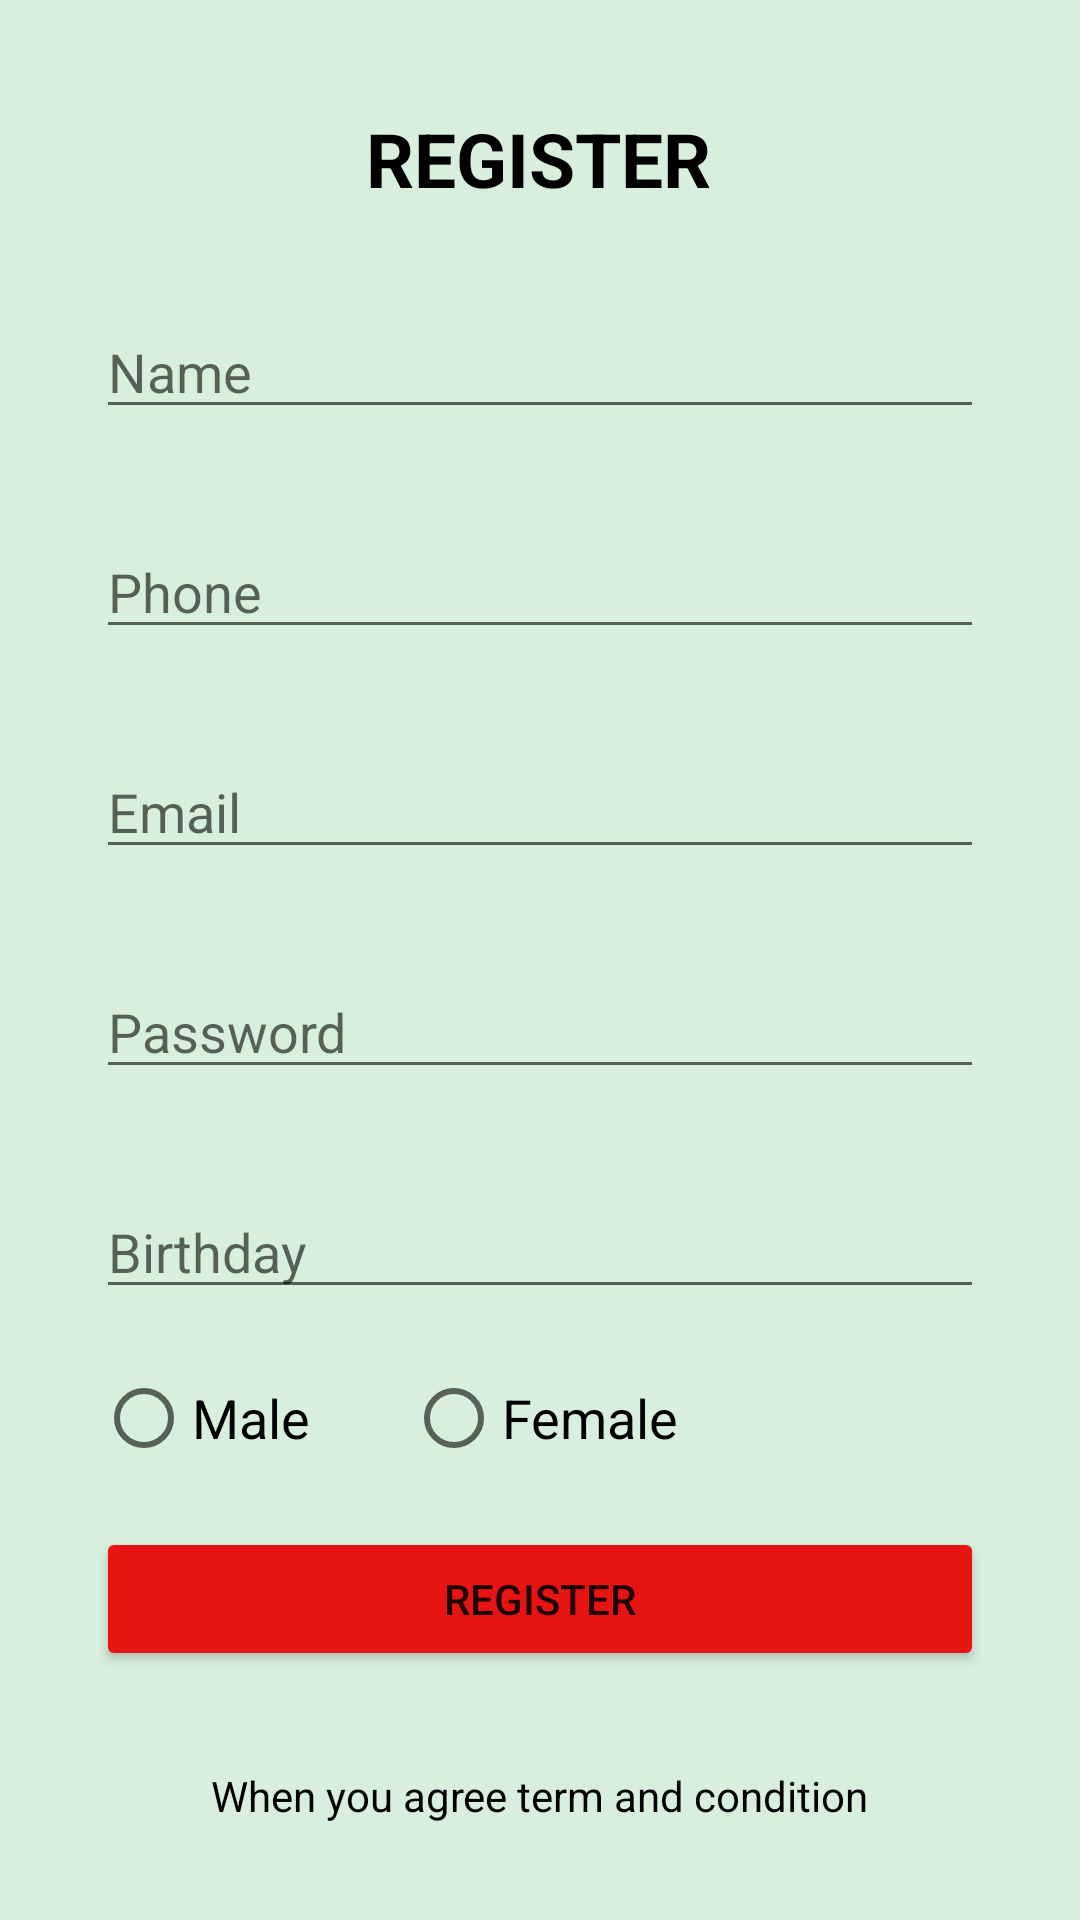

Here is an Android app screen rendered from its layout file. Give the layout XML and the strings, colors and styles it references.
<!-- AndroidManifest.xml: application theme Theme.Tuan1_Android -->
<!-- res/layout/activity_bai5.xml -->
<?xml version="1.0" encoding="utf-8"?>
<androidx.constraintlayout.widget.ConstraintLayout xmlns:android="http://schemas.android.com/apk/res/android"
    xmlns:app="http://schemas.android.com/apk/res-auto"
    xmlns:tools="http://schemas.android.com/tools"
    android:layout_width="match_parent"
    android:layout_height="match_parent"
    android:background="#D8EFDE"
    tools:context=".Bai5">

    <TextView
        android:id="@+id/textView12"
        android:layout_width="wrap_content"
        android:layout_height="wrap_content"
        android:layout_marginTop="36dp"
        android:text="REGISTER"
        android:textColor="#000000"
        android:textSize="25dp"
        android:textStyle="bold"
        app:layout_constraintEnd_toEndOf="parent"
        app:layout_constraintHorizontal_bias="0.498"
        app:layout_constraintStart_toStartOf="parent"
        app:layout_constraintTop_toTopOf="parent" />

    <EditText
        android:id="@+id/editTextTextPersonName5"
        android:layout_width="match_parent"
        android:layout_height="wrap_content"
        android:layout_marginStart="32dp"
        android:layout_marginTop="32dp"
        android:layout_marginEnd="32dp"
        android:ems="10"
        android:hint="Name"
        android:inputType="textPersonName"
        app:layout_constraintEnd_toEndOf="parent"
        app:layout_constraintStart_toStartOf="parent"
        app:layout_constraintTop_toBottomOf="@+id/textView12" />

    <EditText
        android:id="@+id/editTextTextPersonName6"
        android:layout_width="match_parent"
        android:layout_height="wrap_content"
        android:layout_marginStart="32dp"
        android:layout_marginTop="32dp"
        android:layout_marginEnd="32dp"
        android:ems="10"
        android:hint="Phone"
        android:inputType="textPersonName"
        app:layout_constraintEnd_toEndOf="parent"
        app:layout_constraintStart_toStartOf="parent"
        app:layout_constraintTop_toBottomOf="@+id/editTextTextPersonName5" />

    <EditText
        android:id="@+id/editTextTextPersonName7"
        android:layout_width="match_parent"
        android:layout_height="wrap_content"
        android:layout_marginStart="32dp"
        android:layout_marginTop="32dp"
        android:layout_marginEnd="32dp"
        android:ems="10"
        android:hint="Email"
        android:inputType="textPersonName"
        app:layout_constraintEnd_toEndOf="parent"
        app:layout_constraintStart_toStartOf="parent"
        app:layout_constraintTop_toBottomOf="@+id/editTextTextPersonName6" />

    <EditText
        android:id="@+id/editTextTextPassword2"
        android:layout_width="match_parent"
        android:layout_height="wrap_content"
        android:layout_marginStart="32dp"
        android:layout_marginTop="32dp"
        android:layout_marginEnd="32dp"
        android:drawableRight="@drawable/eye"
        android:ems="10"
        android:hint="Password"
        android:inputType="textPassword"
        app:layout_constraintEnd_toEndOf="parent"
        app:layout_constraintStart_toStartOf="parent"
        app:layout_constraintTop_toBottomOf="@+id/editTextTextPersonName7" />

    <EditText
        android:id="@+id/editTextTextPersonName8"
        android:layout_width="match_parent"
        android:layout_height="wrap_content"
        android:layout_marginStart="32dp"
        android:layout_marginTop="32dp"
        android:layout_marginEnd="32dp"
        android:ems="10"
        android:hint="Birthday"
        android:inputType="textPersonName"
        app:layout_constraintEnd_toEndOf="parent"
        app:layout_constraintStart_toStartOf="parent"
        app:layout_constraintTop_toBottomOf="@+id/editTextTextPassword2" />

    <Button
        android:id="@+id/button6"
        android:layout_width="match_parent"
        android:layout_height="wrap_content"
        android:layout_marginStart="32dp"
        android:layout_marginEnd="32dp"
        android:layout_marginBottom="32dp"
        android:text="REGISTER"
        app:backgroundTint="#E81313"
        app:layout_constraintBottom_toTopOf="@+id/textView13"
        app:layout_constraintEnd_toEndOf="parent"
        app:layout_constraintHorizontal_bias="0.0"
        app:layout_constraintStart_toStartOf="parent" />

    <TextView
        android:id="@+id/textView13"
        android:layout_width="wrap_content"
        android:layout_height="wrap_content"
        android:layout_marginStart="86dp"
        android:layout_marginEnd="86dp"
        android:layout_marginBottom="32dp"
        android:text="When you agree term and condition"
        android:textColor="#000000"
        app:layout_constraintBottom_toBottomOf="parent"
        app:layout_constraintEnd_toEndOf="parent"
        app:layout_constraintStart_toStartOf="parent" />

    <RadioButton
        android:id="@+id/radioButton3"
        android:layout_width="wrap_content"
        android:layout_height="wrap_content"
        android:layout_marginStart="32dp"
        android:layout_marginTop="16dp"
        android:layout_marginBottom="16dp"
        android:text="Male"
        android:textSize="18dp"
        app:layout_constraintBottom_toTopOf="@+id/button6"
        app:layout_constraintStart_toStartOf="parent"
        app:layout_constraintTop_toBottomOf="@+id/editTextTextPersonName8" />

    <RadioButton
        android:id="@+id/radioButton4"
        android:layout_width="wrap_content"
        android:layout_height="wrap_content"
        android:layout_marginStart="32dp"
        android:text="Female"
        android:textSize="18dp"
        app:layout_constraintBottom_toBottomOf="@+id/radioButton3"
        app:layout_constraintStart_toEndOf="@+id/radioButton3" />

</androidx.constraintlayout.widget.ConstraintLayout>
<!-- resources referenced by this layout -->
<resources>
  <style name="Theme.Tuan1_Android" parent="Theme.MaterialComponents.DayNight.NoActionBar">
          
          <item name="colorPrimary">@color/purple_500</item>
          <item name="colorPrimaryVariant">@color/purple_700</item>
          <item name="colorOnPrimary">@color/white</item>
          
          <item name="colorSecondary">@color/teal_200</item>
          <item name="colorSecondaryVariant">@color/teal_700</item>
          <item name="colorOnSecondary">@color/black</item>
          
          <item name="android:statusBarColor" tools:targetApi="l">?attr/colorPrimaryVariant</item>
          
      </style>
  <!-- not gathered from this repository: default colours our renderer supplied (Android Studio template values) -->
  <color name="purple_500">#FF6200EE</color>
  <color name="purple_700">#FF3700B3</color>
  <color name="teal_200">#FF03DAC5</color>
  <color name="teal_700">#FF018786</color>
  <color name="black">#FF000000</color>
  <color name="white">#FFFFFFFF</color>
</resources>
